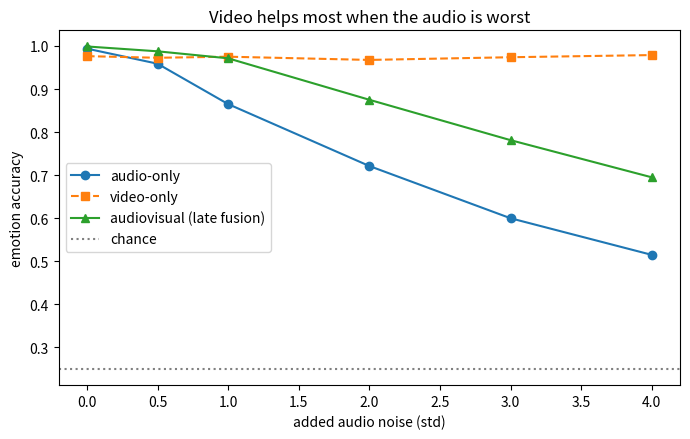

Write the Python code that produced this figure.
import numpy as np

rng = np.random.default_rng(14)   # reproducible
EMOTIONS = ['neutral', 'happy', 'angry', 'sad']
N_CLASS = len(EMOTIONS)
D = 8                              # feature dimension per modality
print('ready, emotions:', EMOTIONS)

def make_centers(scale):
    # one center per class per modality
    return rng.normal(0, scale, size=(N_CLASS, D))

AUDIO_CENTERS = make_centers(1.6)
VIDEO_CENTERS = make_centers(1.4)

def sample_split(n_per_class, audio_noise=0.0):
    """Draw a labeled set; audio_noise is extra std added to the audio stream only."""
    Xa, Xv, y = [], [], []
    for k in range(N_CLASS):
        for _ in range(n_per_class):
            a = AUDIO_CENTERS[k] + rng.normal(0, 1.0 + audio_noise, size=D)
            v = VIDEO_CENTERS[k] + rng.normal(0, 1.0, size=D)
            Xa.append(a); Xv.append(v); y.append(k)
    return np.array(Xa), np.array(Xv), np.array(y)

# clean training data (audio and video both clean)
Xa_tr, Xv_tr, y_tr = sample_split(300)
print('train samples:', len(y_tr), '| audio dim:', Xa_tr.shape[1], '| video dim:', Xv_tr.shape[1])

def train_centroids(X, y):
    return np.array([X[y == k].mean(axis=0) for k in range(N_CLASS)])

def posteriors(X, centroids, temp=1.0):
    # negative squared distance to each class mean, softmaxed -> posterior per sample
    d2 = ((X[:, None, :] - centroids[None, :, :]) ** 2).sum(axis=2)   # (n, N_CLASS)
    logits = -d2 / temp
    logits -= logits.max(axis=1, keepdims=True)
    p = np.exp(logits)
    return p / p.sum(axis=1, keepdims=True)

AUDIO_MODEL = train_centroids(Xa_tr, y_tr)
VIDEO_MODEL = train_centroids(Xv_tr, y_tr)
print('trained per-modality centroids:', AUDIO_MODEL.shape, VIDEO_MODEL.shape)

def accuracy(pred, y): return float((pred == y).mean())

NOISE_LEVELS = [0.0, 0.5, 1.0, 2.0, 3.0, 4.0]
rows = []
for nz in NOISE_LEVELS:
    Xa_te, Xv_te, y_te = sample_split(200, audio_noise=nz)
    pa = posteriors(Xa_te, AUDIO_MODEL)
    pv = posteriors(Xv_te, VIDEO_MODEL)
    pf = 0.5 * pa + 0.5 * pv                 # late fusion
    acc_a = accuracy(pa.argmax(1), y_te)
    acc_v = accuracy(pv.argmax(1), y_te)
    acc_f = accuracy(pf.argmax(1), y_te)
    rows.append((nz, acc_a, acc_v, acc_f))

print('chance level = %.2f' % (1.0 / N_CLASS))
print('%-8s %-12s %-12s %-14s' % ('noise', 'audio-only', 'video-only', 'audiovisual'))
for nz, a, v, f in rows:
    print('%-8.1f %-12.3f %-12.3f %-14.3f' % (nz, a, v, f))

import matplotlib
matplotlib.use('Agg')   # headless; remove this line in a live notebook
import matplotlib.pyplot as plt

nz   = [r[0] for r in rows]
a_acc = [r[1] for r in rows]
v_acc = [r[2] for r in rows]
f_acc = [r[3] for r in rows]

plt.figure(figsize=(7, 4.5))
plt.plot(nz, a_acc, 'o-', label='audio-only')
plt.plot(nz, v_acc, 's--', label='video-only')
plt.plot(nz, f_acc, '^-', label='audiovisual (late fusion)')
plt.axhline(1.0 / N_CLASS, color='grey', ls=':', label='chance')
plt.xlabel('added audio noise (std)')
plt.ylabel('emotion accuracy')
plt.title('Video helps most when the audio is worst')
plt.legend(); plt.tight_layout()
plt.savefig('ch14_av_emotion_curve.png', dpi=120)
print('saved ch14_av_emotion_curve.png')
print('audio-only drop:  %.3f -> %.3f' % (a_acc[0], a_acc[-1]))
print('audiovisual drop: %.3f -> %.3f' % (f_acc[0], f_acc[-1]))
